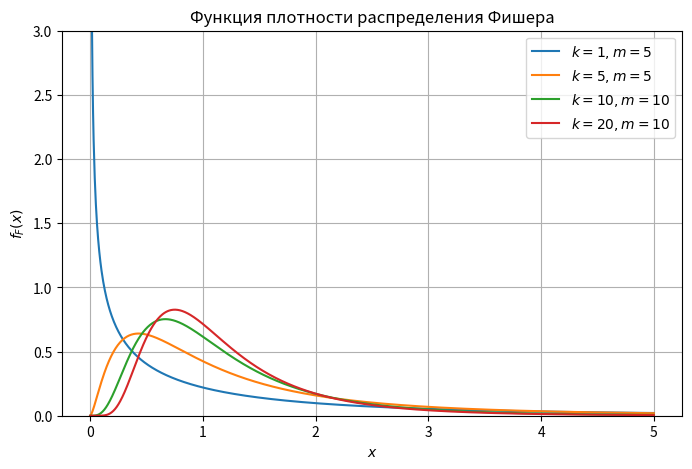

Source code (Python):
from scipy.stats import f
import numpy as np
import matplotlib.pyplot as plt

df_pairs = [(1, 5), (5, 5), (10, 10), (20, 10)]

x = np.linspace(0, 5, 1000)

plt.figure(figsize=(8, 5))

for k, m in df_pairs:
    plt.plot(x, f.pdf(x, k, m), label=fr'$k={k}, m={m}$')

plt.xlabel('$x$')
plt.ylabel('$f_F(x)$')
plt.ylim(0, 3)
plt.title('Функция плотности распределения Фишера')
plt.legend()
plt.grid(True)
plt.show()
